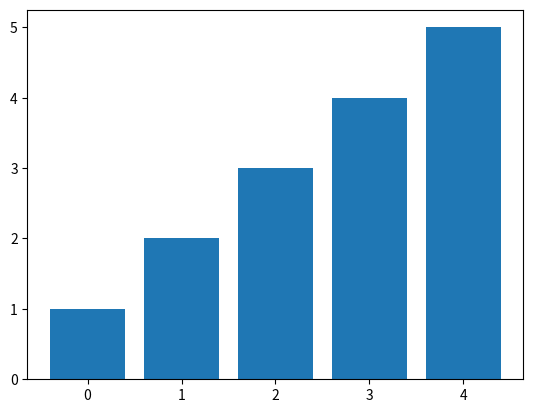

Write Python code to recreate this figure.
import matplotlib.pyplot as plt
import numpy as np


x = np.arange(5)
y = [1,2,3,4,5]

plt.bar(x, y)



plt.show()
